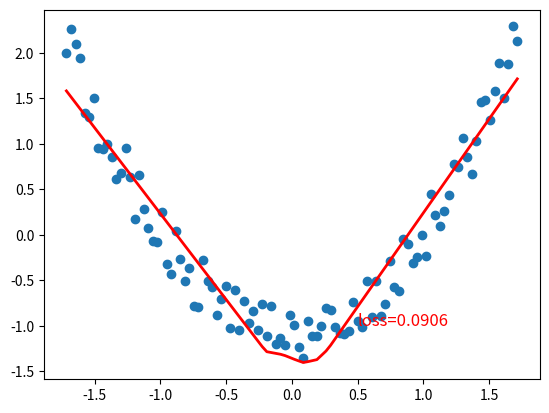

Recreate this plot in Python.
import numpy as np
import matplotlib.pyplot as plt

# Normalize input data
def normalize(x):
    return (x - np.mean(x)) / np.std(x)

x = np.linspace(-1, 1, 100).reshape(-1, 1)
y = x**2 + 0.2 * np.random.rand(100, 1)

x_normalized = normalize(x)
y_normalized = normalize(y)

class Net:
    def __init__(self, n_features, n_hidden, n_output):
        self.hidden_weights = np.random.randn(n_features, n_hidden) * np.sqrt(2 / n_features)  # Xavier initialization
        self.hidden_bias = np.zeros((1, n_hidden))
        self.output_weights = np.random.randn(n_hidden, n_output) * np.sqrt(2 / n_hidden)  # Xavier initialization
        self.output_bias = np.zeros((1, n_output))

    def forward(self, x):
        self.hidden_layer = np.maximum(0, np.dot(x, self.hidden_weights) + self.hidden_bias)
        output_layer = np.dot(self.hidden_layer, self.output_weights) + self.output_bias
        return output_layer

net = Net(1, 10, 1)

print(net)

plt.ion()
plt.show()

learning_rate = 0.01

for t in range(1000):  # Increased number of iterations for better convergence
    prediction = net.forward(x_normalized)
    loss = np.mean(np.square(prediction - y_normalized))

    # Gradient descent
    output_error = 2 * (prediction - y_normalized) / len(y_normalized)
    output_delta = np.dot(output_error, net.output_weights.T)
    output_weights_update = np.dot(net.hidden_layer.T, output_error)
    net.output_weights -= learning_rate * output_weights_update
    net.output_bias -= learning_rate * np.sum(output_error, axis=0, keepdims=True)

    hidden_error = output_delta * (net.hidden_layer > 0)
    hidden_delta = np.dot(hidden_error, net.hidden_weights.T)
    hidden_weights_update = np.dot(x_normalized.T, hidden_error)
    net.hidden_weights -= learning_rate * hidden_weights_update
    net.hidden_bias -= learning_rate * np.sum(hidden_error, axis=0, keepdims=True)

    if t % 100 == 0:
        plt.cla()
        plt.scatter(x_normalized, y_normalized)
        plt.plot(x_normalized, prediction, 'r-', lw=2)
        plt.text(0.5, -1, f'loss={loss:.4f}', fontdict={'size': 12, 'color': 'red'})
        plt.pause(0.1)

plt.ioff()
plt.show()